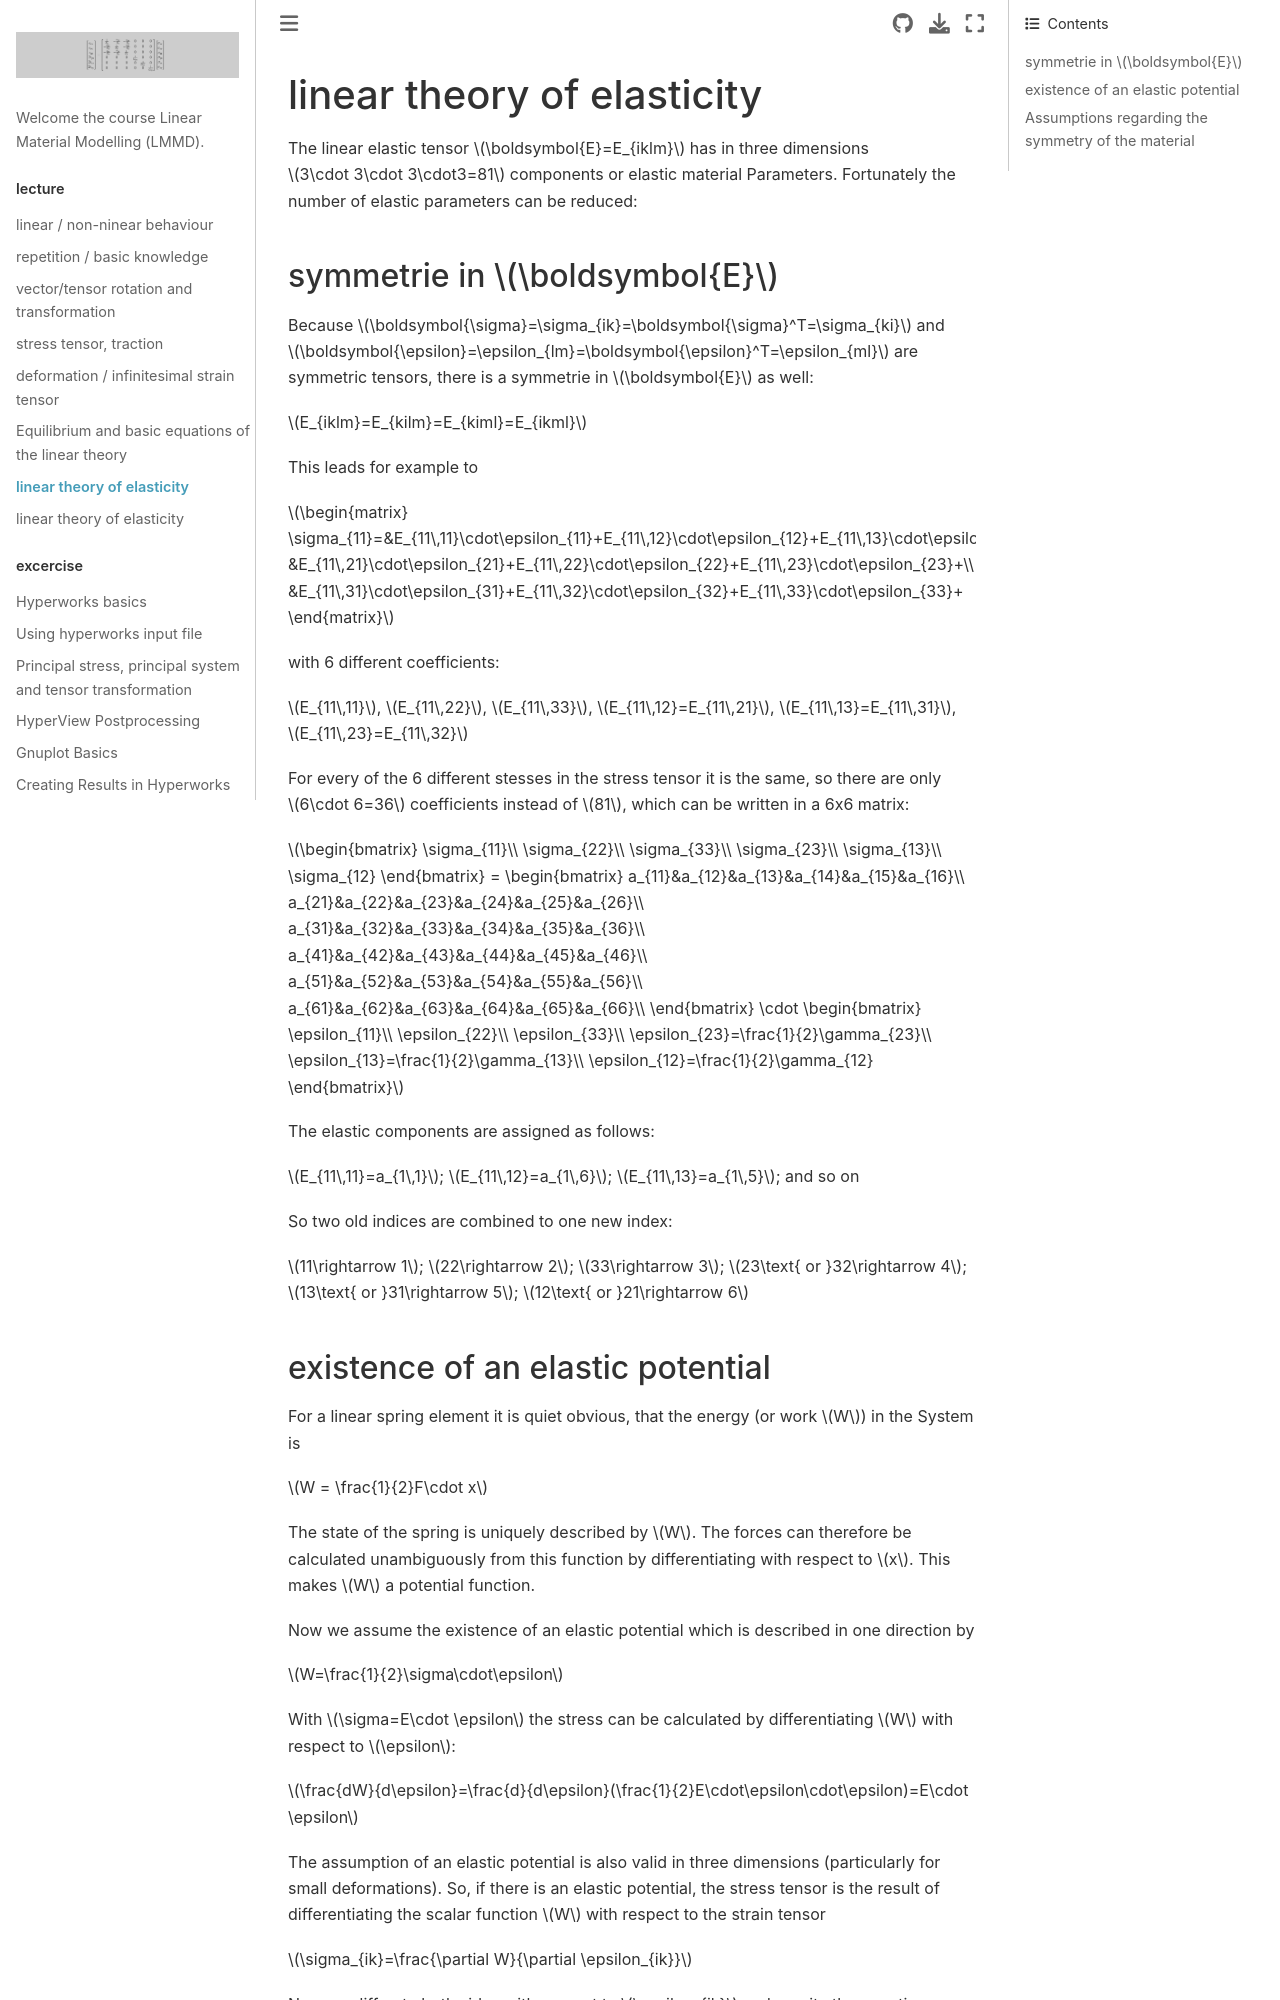

repository: ulwuttke/LMMD · page: 07_elast/07_elast.html · generator: jekyll

# linear theory of elasticity

The linear elastic tensor $\boldsymbol{E}=E_{iklm}$ has in three dimensions $3\cdot 3\cdot 3\cdot3=81$ components or elastic material Parameters. Fortunately the number of elastic parameters can be reduced:

## symmetrie in $\boldsymbol{E}$

Because $\boldsymbol{\sigma}=\sigma_{ik}=\boldsymbol{\sigma}^T=\sigma_{ki}$ and $\boldsymbol{\epsilon}=\epsilon_{lm}=\boldsymbol{\epsilon}^T=\epsilon_{ml}$ are symmetric tensors, there is a symmetrie in $\boldsymbol{E}$ as well:

$E_{iklm}=E_{kilm}=E_{kiml}=E_{ikml}$

This leads for example to

$\begin{matrix}
\sigma_{11}=&E_{11\,11}\cdot\epsilon_{11}+E_{11\,12}\cdot\epsilon_{12}+E_{11\,13}\cdot\epsilon_{13}+\\
&E_{11\,21}\cdot\epsilon_{21}+E_{11\,22}\cdot\epsilon_{22}+E_{11\,23}\cdot\epsilon_{23}+\\
&E_{11\,31}\cdot\epsilon_{31}+E_{11\,32}\cdot\epsilon_{32}+E_{11\,33}\cdot\epsilon_{33}+
\end{matrix}$

with 6 different coefficients: 

$E_{11\,11}$, $E_{11\,22}$, $E_{11\,33}$, $E_{11\,12}=E_{11\,21}$, $E_{11\,13}=E_{11\,31}$, $E_{11\,23}=E_{11\,32}$

For every of the 6 different stesses in the stress tensor it is the same, so there are only $6\cdot 6=36$ coefficients instead of $81$, which can be written in a 6x6 matrix:

$\begin{bmatrix}
\sigma_{11}\\ \sigma_{22}\\ \sigma_{33}\\  \sigma_{23}\\ \sigma_{13}\\ \sigma_{12}
\end{bmatrix} = 
\begin{bmatrix}
a_{11}&a_{12}&a_{13}&a_{14}&a_{15}&a_{16}\\
a_{21}&a_{22}&a_{23}&a_{24}&a_{25}&a_{26}\\
a_{31}&a_{32}&a_{33}&a_{34}&a_{35}&a_{36}\\
a_{41}&a_{42}&a_{43}&a_{44}&a_{45}&a_{46}\\
a_{51}&a_{52}&a_{53}&a_{54}&a_{55}&a_{56}\\
a_{61}&a_{62}&a_{63}&a_{64}&a_{65}&a_{66}\\
\end{bmatrix} \cdot
\begin{bmatrix}
\epsilon_{11}\\ \epsilon_{22}\\ \epsilon_{33}\\  \epsilon_{23}=\frac{1}{2}\gamma_{23}\\ \epsilon_{13}=\frac{1}{2}\gamma_{13}\\ \epsilon_{12}=\frac{1}{2}\gamma_{12}
\end{bmatrix}$

The elastic components are assigned as follows:

$E_{11\,11}=a_{1\,1}$; $E_{11\,12}=a_{1\,6}$; $E_{11\,13}=a_{1\,5}$; and so on 

So two old indices are combined to one new index:

$11\rightarrow 1$; $22\rightarrow 2$; $33\rightarrow 3$; $23\text{ or }32\rightarrow 4$; $13\text{ or }31\rightarrow 5$; $12\text{ or }21\rightarrow 6$
